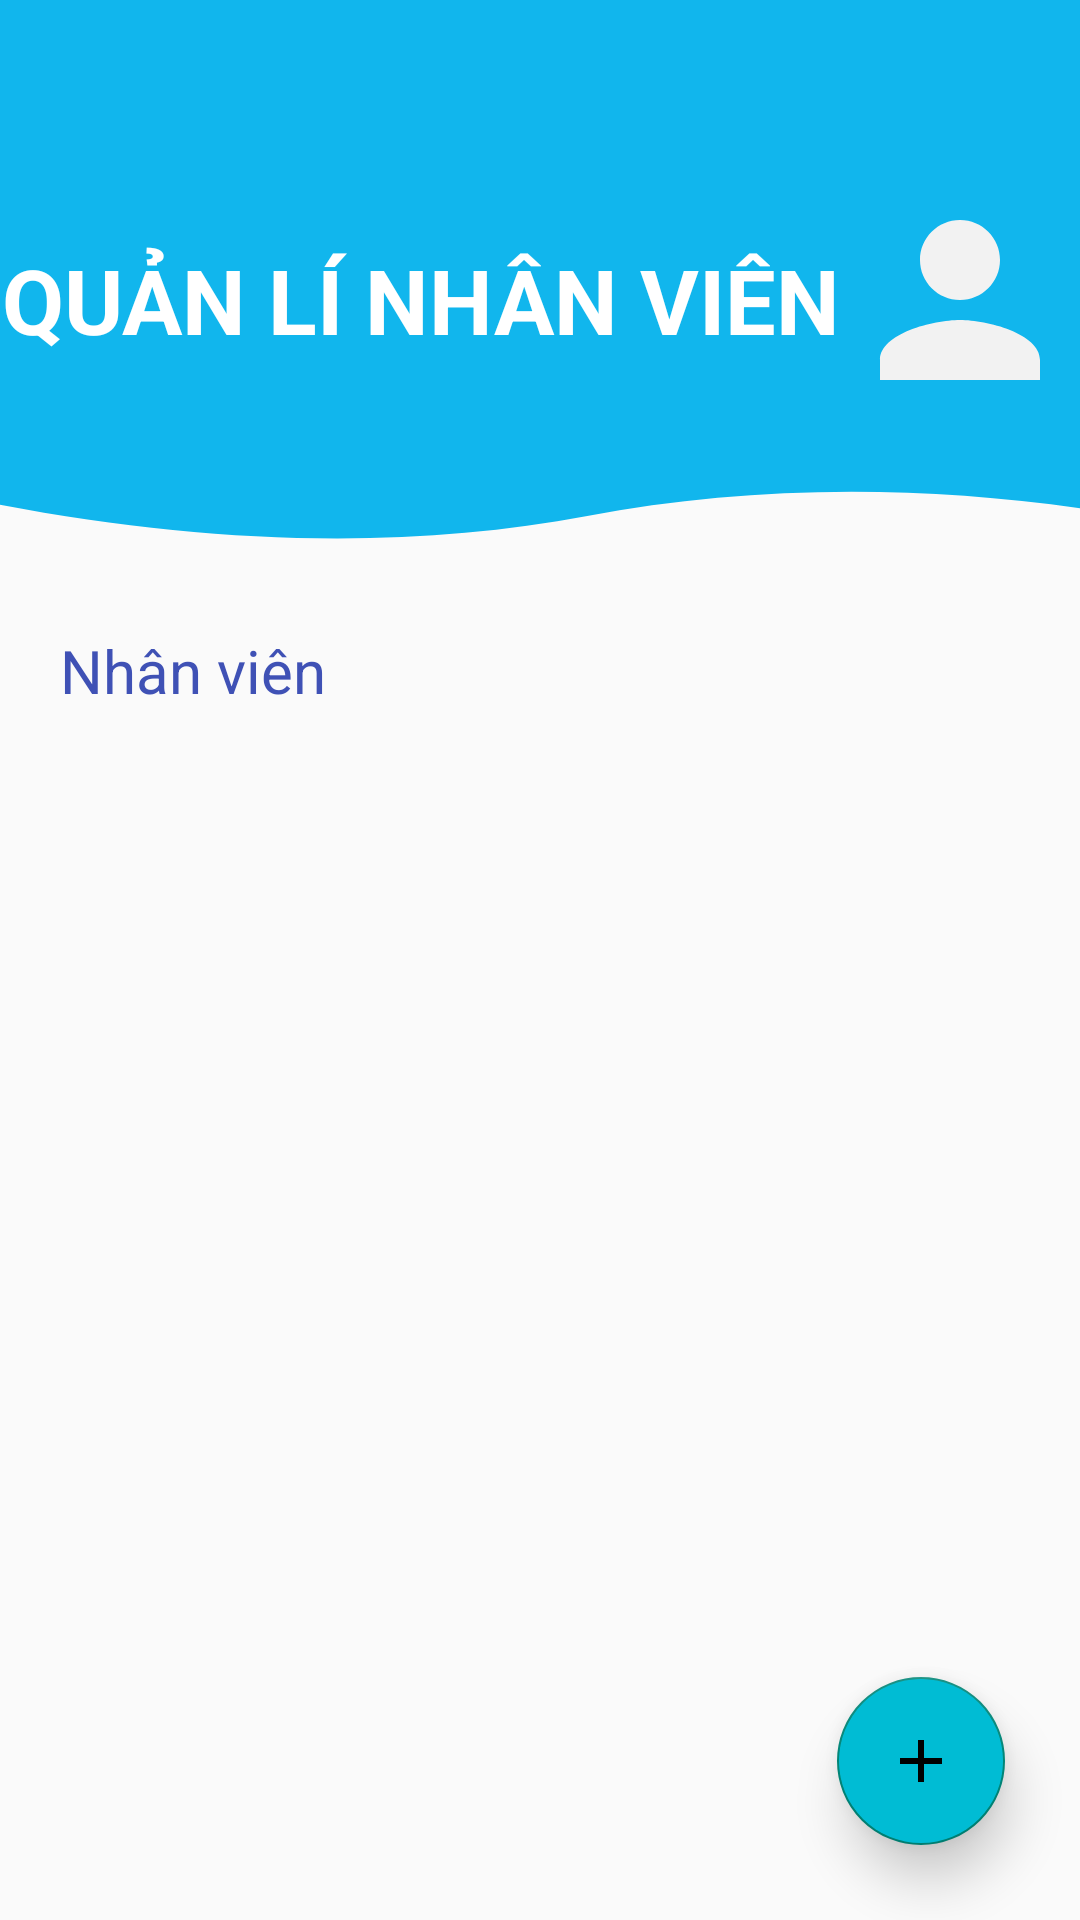

The Android layout XML behind this screen, and the referenced resources:
<!-- AndroidManifest.xml: application theme Theme.Quan_li_cua_hang_xe_may -->
<!-- res/layout/fragment_nhanvien.xml -->
<?xml version="1.0" encoding="utf-8"?>
<androidx.coordinatorlayout.widget.CoordinatorLayout xmlns:android="http://schemas.android.com/apk/res/android"
    xmlns:tools="http://schemas.android.com/tools"
    android:layout_width="match_parent"
    android:layout_height="match_parent"
    xmlns:app="http://schemas.android.com/apk/res-auto"
    android:orientation="vertical"
    tools:context=".ui.Nhanvien.Fragment_Nhanvien">
    <LinearLayout
        android:layout_width="match_parent"
        android:layout_height="match_parent"
        android:orientation="vertical">
    <TextView
        android:drawableEnd="@drawable/ic_person"
        android:textSize="30sp"
        android:textStyle="bold"
        android:background="@drawable/ic_wave"
        android:textColor="@color/white"
        android:gravity="center"
        android:text="QUẢN LÍ NHÂN VIÊN"
        android:layout_width="match_parent"
        android:layout_height="200dp"/>
    <TextView
        android:layout_width="wrap_content"
        android:layout_height="wrap_content"
        android:text="Nhân viên"
        android:textColor="#3F51B5"
        android:layout_marginStart="20dp"
        android:layout_marginTop="10dp"
        android:textSize="20dp"></TextView>
    <GridView
        android:layout_marginTop="10dp"
        android:id="@+id/gridview_nhanvien"
        android:layout_width="match_parent"
        android:layout_height="match_parent"/>
    </LinearLayout>
    <com.google.android.material.floatingactionbutton.FloatingActionButton
        android:layout_width="wrap_content"
        android:layout_height="wrap_content"
        android:id="@+id/fab_add"
        android:layout_margin="25dp"
        android:src="@drawable/ic_add_black_24dp"
        android:backgroundTint="#00BCD4"
        app:fabSize="normal"
        app:elevation="10dp"
        android:layout_gravity="end|bottom"/>
</androidx.coordinatorlayout.widget.CoordinatorLayout>
<!-- resources referenced by this layout -->
<resources>
  <color name="white">#ffffff</color>
  <!-- drawable ic_add_black_24dp (drawable) -->
  <vector android:height="30dp" android:viewportHeight="24.0"
      android:viewportWidth="24.0" android:width="30dp" xmlns:android="http://schemas.android.com/apk/res/android">
      <path android:fillColor="@color/black" android:pathData="M19,13h-6v6h-2v-6H5v-2h6V5h2v6h6v2z"/>
  </vector>
  <!-- drawable ic_person (drawable-v24) -->
  <vector android:height="80dp" android:tint="#F2F2F2"
      android:viewportHeight="24" android:viewportWidth="24"
      android:width="80dp" xmlns:android="http://schemas.android.com/apk/res/android">
      <path android:fillColor="@android:color/white" android:pathData="M12,12c2.21,0 4,-1.79 4,-4s-1.79,-4 -4,-4 -4,1.79 -4,4 1.79,4 4,4zM12,14c-2.67,0 -8,1.34 -8,4v2h16v-2c0,-2.66 -5.33,-4 -8,-4z"/>
  </vector>
  <!-- drawable ic_wave (drawable-v24) -->
  <vector xmlns:android="http://schemas.android.com/apk/res/android"
      android:width="600dp"
      android:height="600dp"
      android:viewportWidth="600"
      android:viewportHeight="600">
  
  
      <path
          android:fillColor="#11b6ed"
          android:strokeWidth="1"
          android:pathData="M0 00L637.5 00L637.5 519.0C528.33 483.94 424.58 482.69 326.25 516.02C227.91 549.35 119.17 545.6 0 504.77L0 00Z" />
  
  </vector>
  <style name="Theme.Quan_li_cua_hang_xe_may" parent="Theme.MaterialComponents.DayNight.Bridge">
          
          <item name="colorPrimary">@color/blue</item>
          <item name="colorPrimaryVariant">@color/black</item>
          <item name="colorOnPrimary">@color/white</item>
          
          <item name="colorSecondary">@color/teal_200</item>
          <item name="colorSecondaryVariant">@color/teal_700</item>
          <item name="colorOnSecondary">@color/black</item>
          
          <item name="android:statusBarColor" tools:targetApi="l">@color/black</item>
          
      </style>
  <color name="black">#000000</color>
  <color name="blue">#0066cc</color>
  <color name="teal_200">#FF03DAC5</color>
  <color name="teal_700">#FF018786</color>
</resources>
